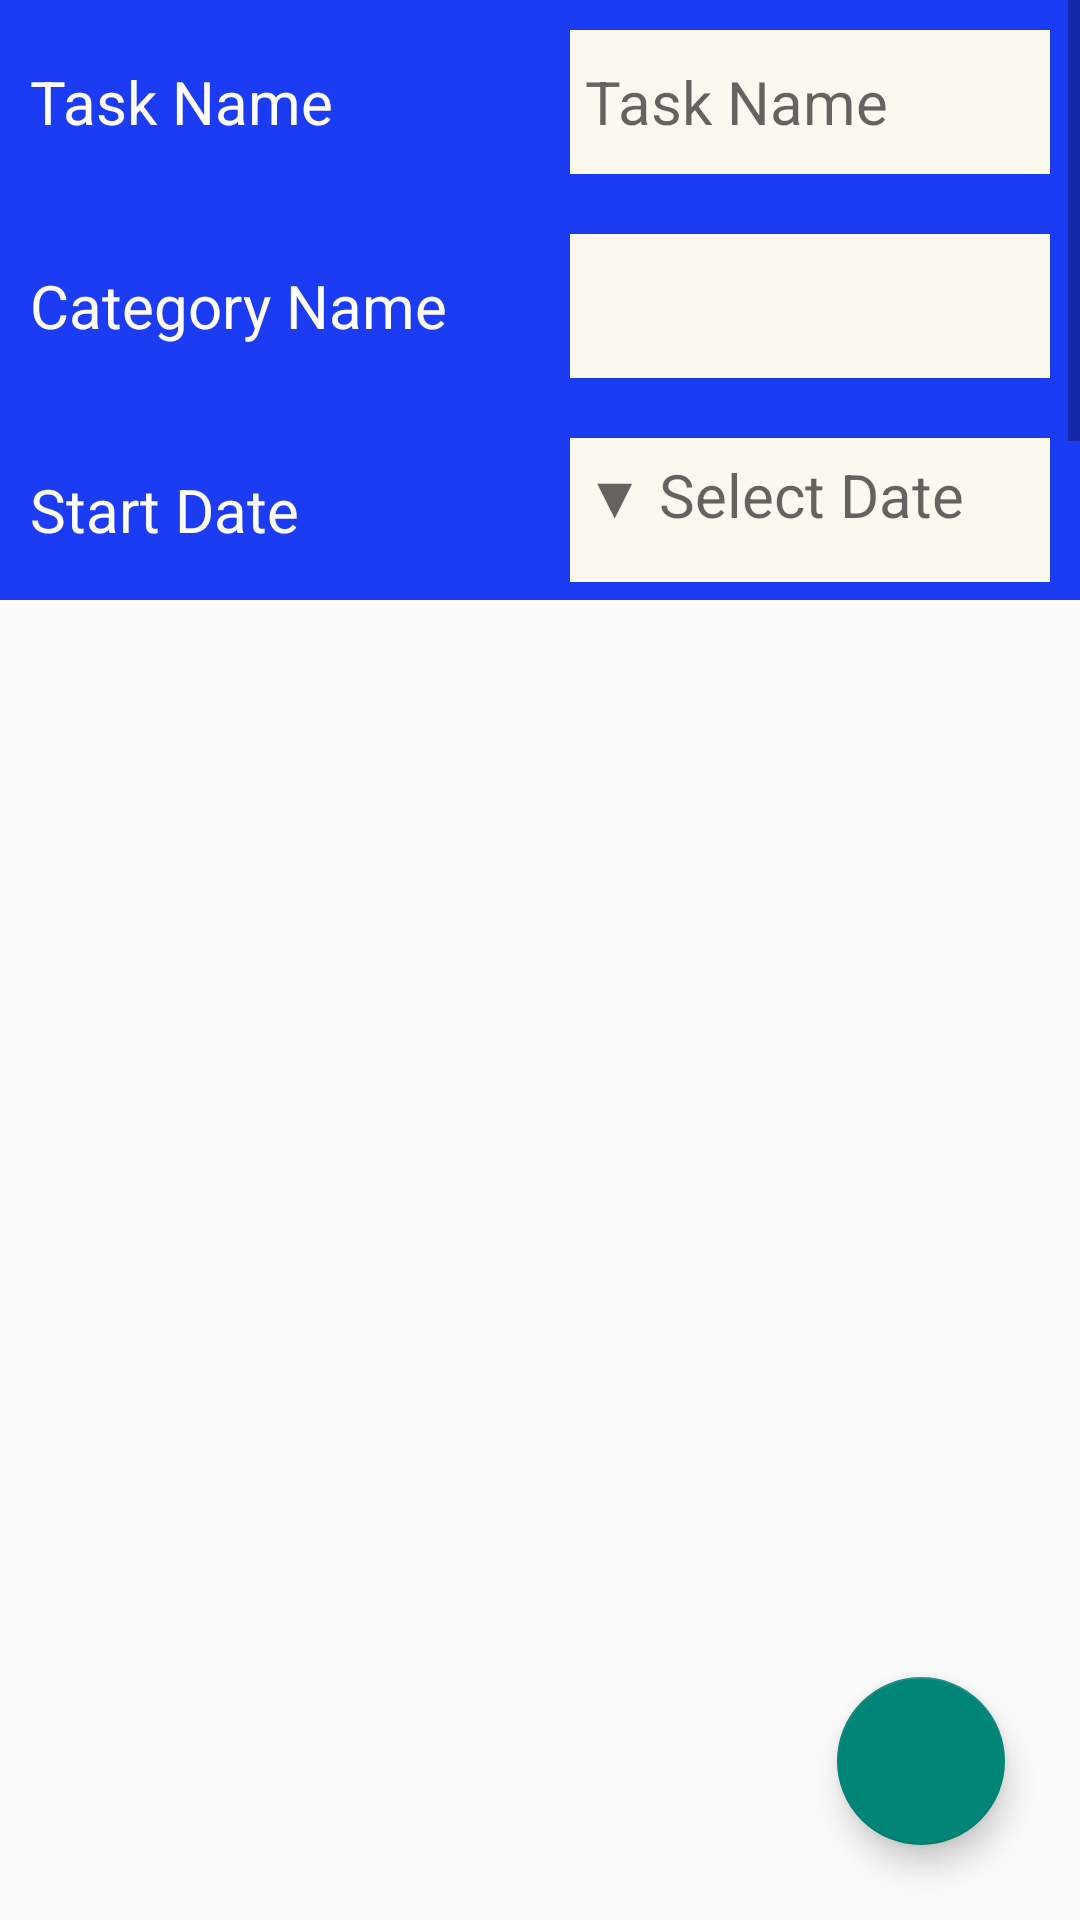

Layout XML and referenced resources for this Android screen:
<!-- AndroidManifest.xml: application theme Theme.D424_Task_Management_App -->
<!-- res/layout/activity_task_details.xml -->
<?xml version="1.0" encoding="utf-8"?>
<androidx.constraintlayout.widget.ConstraintLayout xmlns:android="http://schemas.android.com/apk/res/android"
    xmlns:app="http://schemas.android.com/apk/res-auto"
    xmlns:tools="http://schemas.android.com/tools"
    android:id="@+id/main"
    android:layout_width="match_parent"
    android:layout_height="match_parent"
    tools:context=".ui.TaskDetails">

    <com.google.android.material.floatingactionbutton.FloatingActionButton
        android:id="@+id/floatingActionButton_addSubtask"
        android:layout_width="wrap_content"
        android:layout_height="wrap_content"
        android:layout_marginEnd="25dp"
        android:layout_marginBottom="25dp"
        android:clickable="true"
        android:contentDescription="Add Item"
        android:focusable="true"
        app:layout_constraintBottom_toBottomOf="parent"
        app:layout_constraintEnd_toEndOf="parent"
        app:srcCompat="@drawable/baseline_add_24"
        tools:ignore="HardcodedText" />

    <ScrollView
        android:id="@+id/scrollView2"
        android:layout_width="match_parent"
        android:layout_height="200dp"
        android:background="#1C3CF3"
        app:layout_constraintEnd_toEndOf="parent"
        app:layout_constraintStart_toStartOf="parent"
        app:layout_constraintTop_toTopOf="parent">

        <LinearLayout
            android:layout_width="match_parent"
            android:layout_height="wrap_content"
            android:orientation="vertical">

            <LinearLayout
                android:layout_width="match_parent"
                android:layout_height="wrap_content"
                android:orientation="horizontal"
                android:gravity="center">

                <TextView
                    android:layout_width="0dp"
                    android:layout_height="wrap_content"
                    android:layout_margin="10dp"
                    android:layout_weight="1"
                    android:text="Task Name"
                    android:textAlignment="viewStart"
                    android:textColor="#FDFCF8"
                    android:textSize="20sp" />

                <EditText
                    android:id="@+id/edit_taskName"
                    android:layout_width="0dp"
                    android:layout_height="wrap_content"
                    android:layout_weight="1"
                    android:layout_margin="10dp"
                    android:background="#FBF8EF"
                    android:hint="Task Name"
                    android:minWidth="300dp"
                    android:minHeight="48dp"
                    android:padding="5dp"
                    android:textSize="20sp" />
            </LinearLayout>
            <LinearLayout
                android:layout_width="match_parent"
                android:layout_height="wrap_content"
                android:orientation="horizontal"
                android:gravity="center">

                <TextView
                    android:layout_width="0dp"
                    android:layout_height="wrap_content"
                    android:layout_margin="10dp"
                    android:layout_weight="1"
                    android:text="Category Name"
                    android:textAlignment="viewStart"
                    android:textColor="#FDFCF8"
                    android:textSize="20sp" />

                <Spinner
                    android:id="@+id/spinner_categories"
                    android:layout_width="0dp"
                    android:layout_height="wrap_content"
                    android:layout_weight="1"
                    android:layout_margin="10dp"
                    android:background="#FBF8EF"
                    android:minWidth="300dp"
                    android:minHeight="48dp"
                    android:padding="5dp"
                    android:textSize="20sp" />
            </LinearLayout>
            <LinearLayout
                android:layout_width="match_parent"
                android:layout_height="wrap_content"
                android:orientation="horizontal"
                android:gravity="center">

                <TextView
                    android:layout_width="0dp"
                    android:layout_height="wrap_content"
                    android:layout_weight="1"
                    android:layout_margin="10dp"
                    android:text="Start Date"
                    android:textAlignment="viewStart"
                    android:textColor="#FDFCF8"
                    android:textSize="20sp" />

                <TextView
                    android:id="@+id/edit_startDate"
                    android:layout_width="0dp"
                    android:layout_height="wrap_content"
                    android:layout_weight="1"
                    android:layout_margin="10dp"
                    android:background="#FBF8EF"
                    android:hint="▼ Select Date"
                    android:minWidth="300dp"
                    android:minHeight="48dp"
                    android:padding="5dp"
                    android:textSize="20sp" />
            </LinearLayout>
            <LinearLayout
                android:layout_width="match_parent"
                android:layout_height="wrap_content"
                android:orientation="horizontal"
                android:gravity="center">

                <TextView
                    android:layout_width="0dp"
                    android:layout_height="wrap_content"
                    android:layout_weight="1"
                    android:layout_margin="10dp"
                    android:text="End Date"
                    android:textAlignment="viewStart"
                    android:textColor="#FDFCF8"
                    android:textSize="20sp" />

                <TextView
                    android:id="@+id/edit_endDate"
                    android:layout_width="0dp"
                    android:layout_weight="1"
                    android:layout_height="wrap_content"
                    android:layout_margin="10dp"
                    android:background="#FBF8EF"
                    android:hint="▼ Select Date"
                    android:minWidth="300dp"
                    android:minHeight="48dp"
                    android:padding="5dp"
                    android:textSize="20sp" />
            </LinearLayout>

        </LinearLayout>
    </ScrollView>

    <androidx.recyclerview.widget.RecyclerView
        android:id="@+id/subtaskRecyclerView"
        android:layout_width="match_parent"
        android:layout_height="wrap_content"
        app:layout_constraintEnd_toEndOf="parent"
        app:layout_constraintHorizontal_bias="1.0"
        app:layout_constraintStart_toStartOf="parent"
        app:layout_constraintTop_toBottomOf="@+id/scrollView2"
        app:layout_constraintVertical_bias="0.0" />
</androidx.constraintlayout.widget.ConstraintLayout>
<!-- resources referenced by this layout -->
<resources>
  <style name="Theme.D424_Task_Management_App" parent="Base.Theme.D424_Task_Management_App" />
  <style name="Base.Theme.D424_Task_Management_App" parent="Theme.AppCompat.Light">
          
          
      </style>
</resources>
